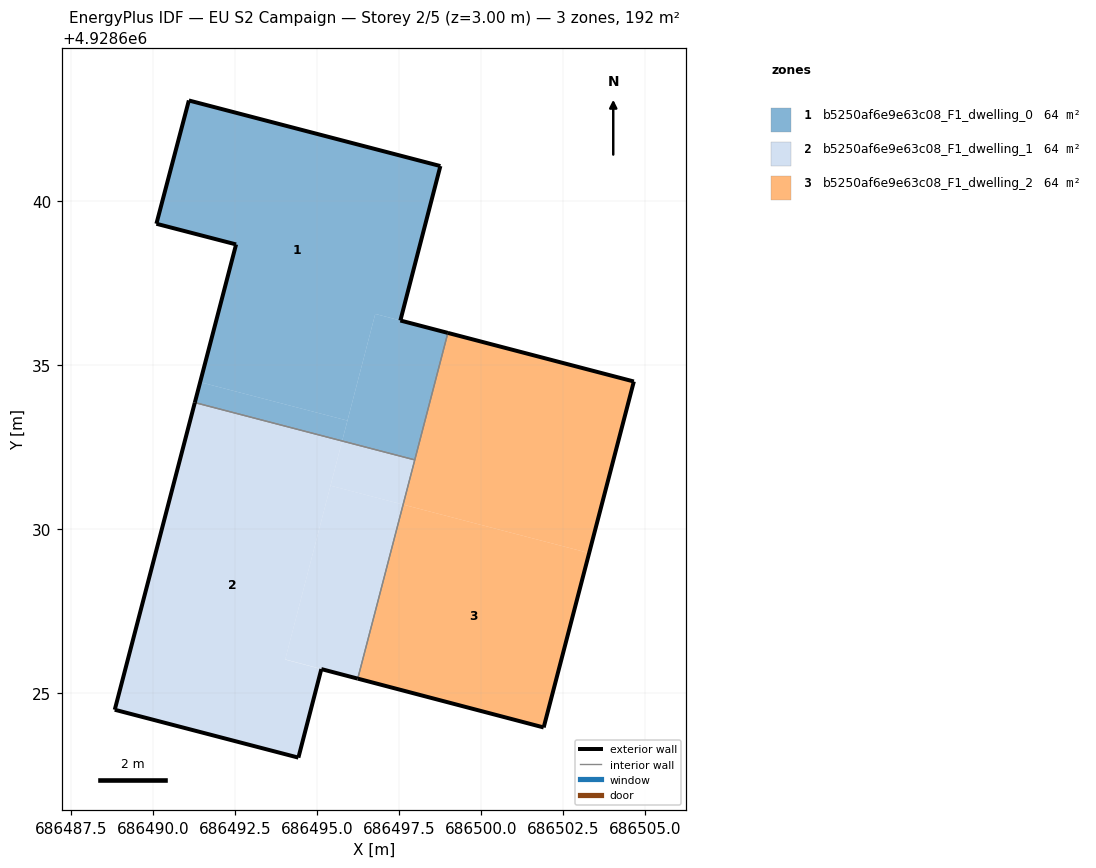
=== STOREY PLAN SPEC (per zone: floor XY polygon, exterior-wall plan segments, windows/doors) ===
zone 1: b5250af6e9e63c08_F1_dwelling_0  (63.9 m²)
  floor: (686495.92, 4928633.31) (686496.77, 4928636.56) (686497.53, 4928636.36) (686498.75, 4928641.07) (686491.08, 4928643.07) (686490.09, 4928639.31) (686492.52, 4928638.68) (686491.43, 4928634.48)
  floor: (686497.97, 4928632.11) (686498.98, 4928635.98) (686496.77, 4928636.56) (686495.76, 4928632.68)
  floor: (686495.76, 4928632.68) (686495.92, 4928633.31) (686491.43, 4928634.48) (686491.27, 4928633.85)
  exterior wall: (686491.27, 4928633.86) – (686492.52, 4928638.68)  [5.0 m]
  exterior wall: (686492.52, 4928638.68) – (686490.09, 4928639.31)  [2.5 m]
  exterior wall: (686490.09, 4928639.31) – (686491.08, 4928643.07)  [3.9 m]
  exterior wall: (686491.08, 4928643.07) – (686498.75, 4928641.07)  [7.9 m]
  exterior wall: (686498.75, 4928641.07) – (686497.53, 4928636.36)  [4.9 m]
  exterior wall: (686497.53, 4928636.36) – (686498.98, 4928635.98)  [1.5 m]
  interior walls: 2
zone 2: b5250af6e9e63c08_F1_dwelling_1  (63.9 m²)
  floor: (686494.42, 4928623.03) (686495.12, 4928625.73) (686494.02, 4928626.02) (686495.76, 4928632.68) (686491.27, 4928633.85) (686488.82, 4928624.49)
  floor: (686496.23, 4928625.44) (686497.62, 4928630.74) (686495.40, 4928631.32) (686494.02, 4928626.02)
  floor: (686497.62, 4928630.74) (686497.97, 4928632.11) (686495.76, 4928632.68) (686495.40, 4928631.32)
  exterior wall: (686495.12, 4928625.73) – (686494.42, 4928623.03)  [2.8 m]
  exterior wall: (686494.42, 4928623.03) – (686488.82, 4928624.49)  [5.8 m]
  exterior wall: (686488.82, 4928624.49) – (686491.27, 4928633.86)  [9.7 m]
  exterior wall: (686496.23, 4928625.44) – (686495.12, 4928625.73)  [1.1 m]
  interior walls: 2
zone 3: b5250af6e9e63c08_F1_dwelling_2  (63.9 m²)
  floor: (686503.29, 4928629.27) (686504.65, 4928634.50) (686498.98, 4928635.98) (686497.62, 4928630.74)
  floor: (686501.90, 4928623.95) (686503.29, 4928629.27) (686497.62, 4928630.74) (686496.23, 4928625.44)
  exterior wall: (686498.98, 4928635.98) – (686504.65, 4928634.50)  [5.9 m]
  exterior wall: (686504.65, 4928634.50) – (686501.90, 4928623.95)  [10.9 m]
  exterior wall: (686501.90, 4928623.95) – (686496.23, 4928625.44)  [5.9 m]
  interior walls: 2

=== DERIVED (storey summary) ===
Building: EU S2 Campaign
Storey: 2 of 5  (floor level z = 3.00 m)
Storey gross floor area: 191.7 m²
Zones on this storey: 3
  - b5250af6e9e63c08_F1_dwelling_0: floor 63.9 m²; exterior wall 25.7 m (77.0 m²); WWR 0.0%
  - b5250af6e9e63c08_F1_dwelling_1: floor 63.9 m²; exterior wall 19.4 m (58.2 m²); WWR 0.0%
  - b5250af6e9e63c08_F1_dwelling_2: floor 63.9 m²; exterior wall 22.6 m (67.9 m²); WWR 0.0%
Zone adjacency (shared interzone walls):
  - b5250af6e9e63c08_F1_dwelling_0 ↔ b5250af6e9e63c08_F1_dwelling_1
  - b5250af6e9e63c08_F1_dwelling_0 ↔ b5250af6e9e63c08_F1_dwelling_2
  - b5250af6e9e63c08_F1_dwelling_1 ↔ b5250af6e9e63c08_F1_dwelling_2